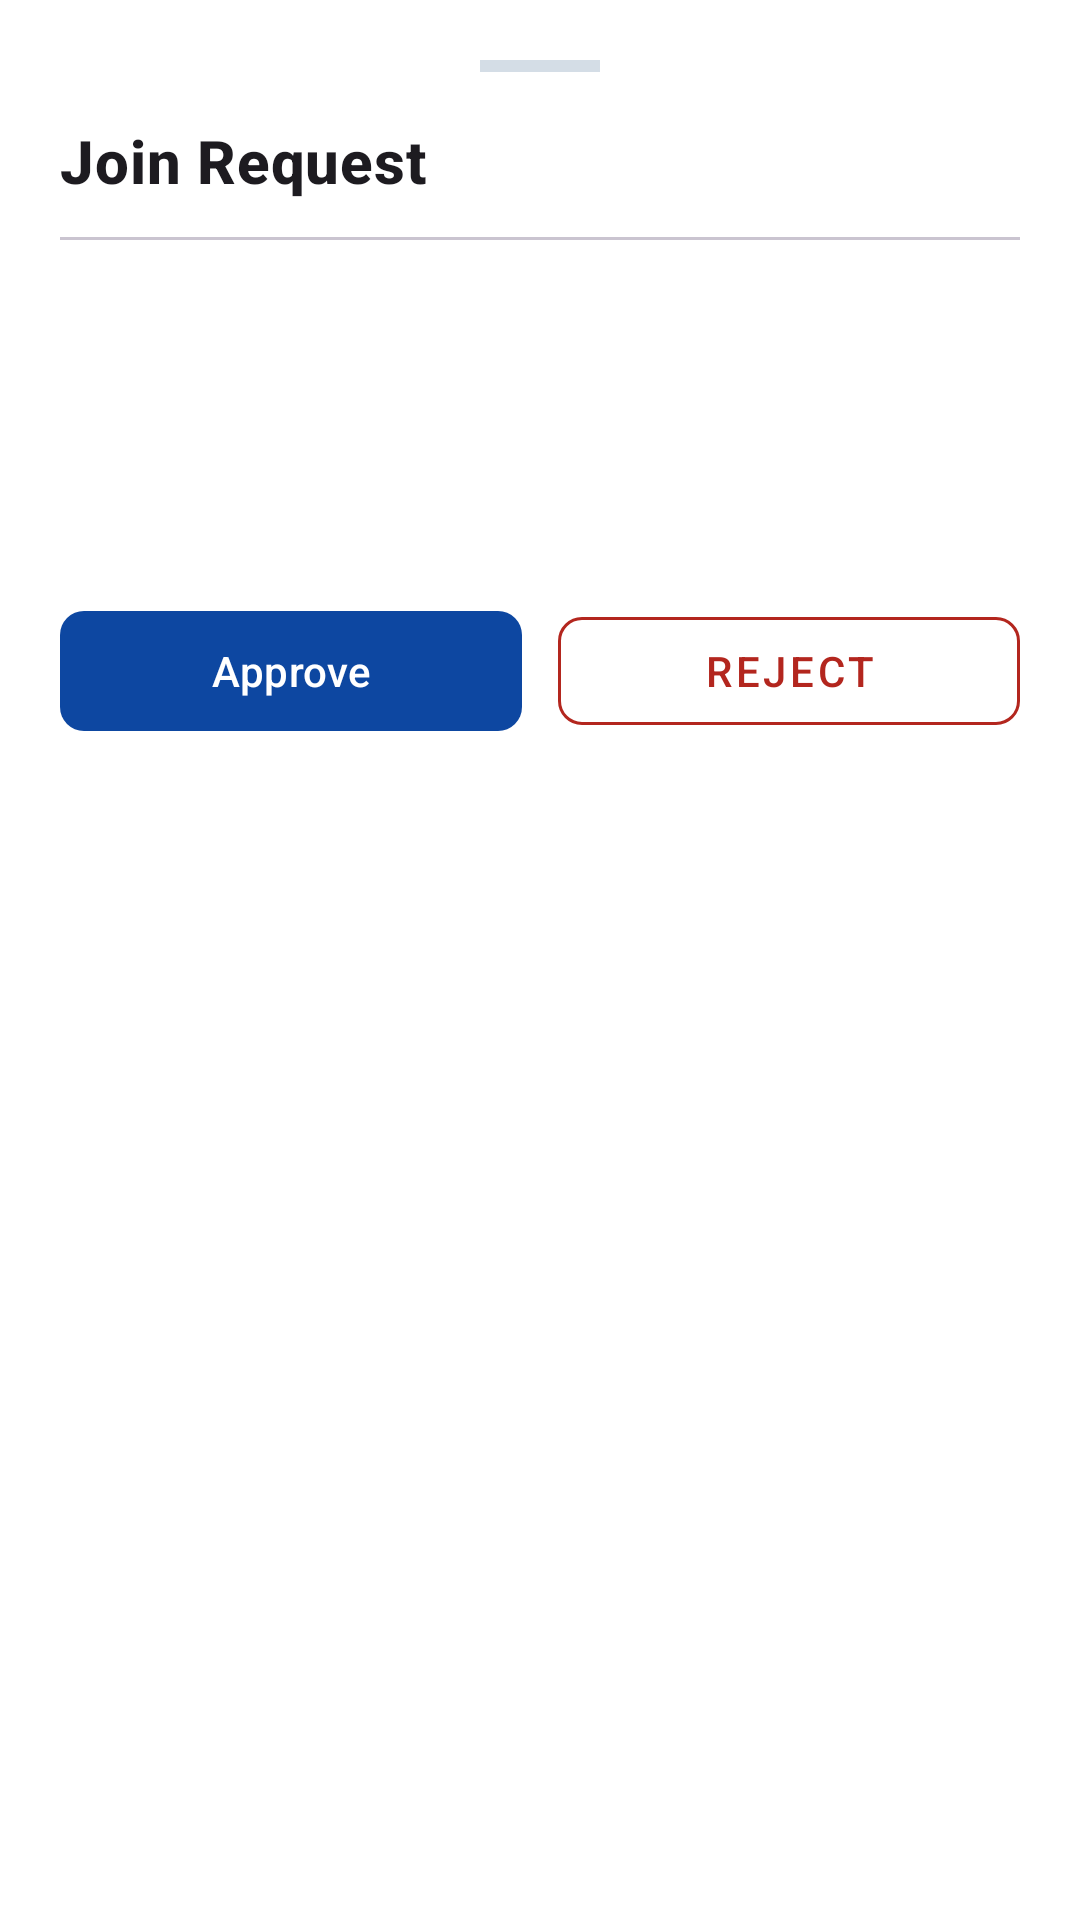

This screen was rendered from an Android layout file. Write that file and the resources it references.
<!-- AndroidManifest.xml: application theme Theme.MyMess -->
<!-- res/layout/bottom_sheet_join_request_details.xml -->
<?xml version="1.0" encoding="utf-8"?>
<LinearLayout xmlns:android="http://schemas.android.com/apk/res/android"
    xmlns:app="http://schemas.android.com/apk/res-auto"
    xmlns:tools="http://schemas.android.com/tools"
    android:layout_width="match_parent"
    android:layout_height="wrap_content"
    android:background="@color/white"
    android:orientation="vertical"
    android:padding="20dp">

    <View
        android:layout_width="40dp"
        android:layout_height="4dp"
        android:layout_gravity="center_horizontal"
        android:layout_marginBottom="16dp"
        android:background="@color/admin_divider" />

    <TextView
        android:layout_width="match_parent"
        android:layout_height="wrap_content"
        android:text="Join Request"
        android:textAppearance="@style/TextAppearance.MaterialComponents.Headline6"
        android:textStyle="bold" />

    <com.google.android.material.divider.MaterialDivider
        android:layout_width="match_parent"
        android:layout_height="wrap_content"
        android:layout_marginVertical="12dp" />

    <TextView
        android:id="@+id/tvSheetUserName"
        android:layout_width="match_parent"
        android:layout_height="wrap_content"
        android:textAppearance="@style/TextAppearance.MaterialComponents.Headline5"
        android:textStyle="bold"
        tools:text="John Doe" />

    <TextView
        android:id="@+id/tvSheetUserEmail"
        android:layout_width="match_parent"
        android:layout_height="wrap_content"
        android:layout_marginTop="4dp"
        android:textAppearance="@style/TextAppearance.MaterialComponents.Body1"
        android:textColor="?attr/colorOnSurfaceVariant"
        tools:text="john.doe@example.com" />

    <TextView
        android:id="@+id/tvSheetUserPhone"
        android:layout_width="match_parent"
        android:layout_height="wrap_content"
        android:layout_marginTop="4dp"
        android:textAppearance="@style/TextAppearance.MaterialComponents.Body1"
        tools:text="+91 9876543210" />

    <LinearLayout
        android:layout_width="match_parent"
        android:layout_height="wrap_content"
        android:layout_marginTop="24dp"
        android:orientation="horizontal">

        <com.google.android.material.button.MaterialButton
            android:id="@+id/btnSheetApprove"
            android:layout_width="0dp"
            android:layout_height="wrap_content"
            android:layout_weight="1"
            android:text="Approve"
            app:cornerRadius="8dp" />

        <com.google.android.material.button.MaterialButton
            android:id="@+id/btnSheetReject"
            style="@style/Widget.MaterialComponents.Button.OutlinedButton"
            android:layout_width="0dp"
            android:layout_height="wrap_content"
            android:layout_marginStart="12dp"
            android:layout_weight="1"
            android:text="Reject"
            android:textColor="?attr/colorError"
            app:cornerRadius="8dp"
            app:strokeColor="?attr/colorError" />
    </LinearLayout>

</LinearLayout>
<!-- resources referenced by this layout -->
<resources>
  <color name="admin_divider">#D4DDE6</color>
  <color name="white">#FFFFFFFF</color>
  <style name="Theme.MyMess" parent="Base.Theme.MyMess" />
  <style name="Base.Theme.MyMess" parent="Theme.Material3.DayNight.NoActionBar">
          <item name="colorPrimary">@color/brand_primary</item>
          <item name="colorOnPrimary">@color/brand_on_primary</item>
          <item name="colorSecondary">@color/brand_secondary</item>
          <item name="android:colorBackground">@color/brand_background</item>
          <item name="colorSurface">@color/brand_surface</item>
          <item name="colorError">@color/brand_error</item>
      </style>
  <color name="brand_primary">#0D47A1</color>
  <color name="brand_on_primary">#FFFFFFFF</color>
  <color name="brand_secondary">#1565C0</color>
  <color name="brand_background">#F7F9FC</color>
  <color name="brand_surface">#FFFFFFFF</color>
  <color name="brand_error">#B3261E</color>
</resources>
